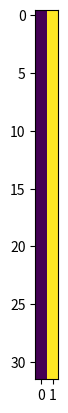
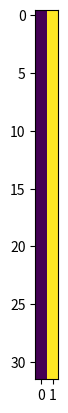

These charts were generated, in order, by the following Python code:



import random
import numpy as np
import numpy.random as npr

# Constants
GRID_X = 32
GRID_Y = 32
GRID_Z = 32
NUM_PATHS = 5
MIN_LENGTH = 20
MAX_LENGTH = 40
R = 15

# Directions for 3D grid movement (6 possible movements)
DIRECTIONS = [
    (1, 0, 0), (-1, 0, 0),  # +x, -x
    (0, 1, 0), (0, -1, 0),  # +y, -y
    (0, 0, 1), (0, 0, -1)   # +z, -z
]

#DIRECTIONS = [np.array(d, dtype=np.float32) for d in DIRECTIONS]
#print(DIRECTIONS)

def generate_random_path(grid, idx):
    # Random start point
    while True:
        start_x = random.randint(0, GRID_X - 1)
        start_y = random.randint(0, GRID_Y - 1)
        start_z = random.randint(0, GRID_Z - 1)
        if (start_x-GRID_X//2)**2 + (start_y-GRID_Y//2)**2 + (start_z-GRID_Z//2)**2 < (R-3)**2:
            break
        
    # Random length of the path
    path_length = random.randint(MIN_LENGTH, MAX_LENGTH)
    
    path = [(start_x, start_y, start_z)]
    #grid[start_x, start_y, start_z] = idx
    
    direction= None
    momentum = 3.0
    for _ in range(path_length - 1):
        # Get the last point
        last_x, last_y, last_z = path[-1]
        

        if direction is not None:

            direction_weights = []
            for d in DIRECTIONS:
                r = (last_x+d[0]-GRID_X//2)**2 + (last_y+d[1]-GRID_Y//2)**2 + (last_z+d[2]-GRID_Z//2)**2
                e = -np.exp(0.01*(r-R*R*0.8))
                if not(0<=last_x+d[0]<GRID_X and 0<=last_y+d[1]<GRID_Y and 0<=last_z+d[2]<GRID_Z) or grid[last_x+d[0], last_y+d[1], last_z+d[2]]:
                    direction_weights.append(-10000)
                else:
                    direction_weights.append(momentum*(np.clip(np.dot(direction_ema, np.array(d)), -1, 0.2)) + e)

            direction_weights = momentum*np.array(direction_weights)
            # Also push away from edges
                        

            
            direction_weights = direction_weights +npr.randn(len(direction_weights))
            #direction_weights /= direction_weights.sum()
            
            idx = np.argmax(direction_weights)
            direction = DIRECTIONS[idx] #random.choices(DIRECTIONS, weights = direction_weights)[0]

            direction_ema = 0.8*direction_ema + 0.2*np.array(direction)
                
        else:
            direction = random.choice(DIRECTIONS)
            direction_ema = np.array(direction, dtype=np.float32)
        
        # Calculate new point
        new_x = last_x + direction[0]
        new_y = last_y + direction[1]
        new_z = last_z + direction[2]
        
        # Ensure the new point is within the grid bounds
        if 0 <= new_x < GRID_X and 0 <= new_y < GRID_Y and 0 <= new_z < GRID_Z:
            path.append((new_x, new_y, new_z))
            grid[new_x, new_y, new_z] = idx
        else:
            # If out of bounds, try another direction or stop growing this path
            continue
    
    return path

def make_tangle(i):
    npr.seed(i)
    random.seed(i)
# Generate paths
    grid = np.zeros((GRID_X,GRID_Y,GRID_Z), dtype=np.int8)
    paths = [generate_random_path(grid, i+1) for i in range(NUM_PATHS)]

    grid_2d = np.zeros((GRID_X, GRID_Y), dtype=np.int8)
    depth_2d = np.zeros((GRID_X, GRID_Y), dtype=np.int8)
    depth_2d[:,:] = GRID_Z
    output = np.zeros((GRID_X, GRID_Y, 5), dtype=np.int8)
    for i, p in enumerate(paths):
        for x, y, z in p:
            if z<depth_2d[x,y]:
                depth_2d[x,y] = z
                grid_2d[x,y] = i+1
            output[x,y,i] = 1

    #return output.transpose((2,0,1)).astype(np.float32), np.stack([grid_2d, depth_2d/GRID_Z], axis=0).astype(np.float32)
    return output.astype(np.float32), np.stack([grid_2d, depth_2d/GRID_Z], axis=2).astype(np.float32)

if __name__=="__main__":
    x, y = make_tangle(npr.randint(100))
    import matplotlib.pyplot as plt
    plt.imshow(y[0])
    plt.figure()
    plt.imshow((y[0]>0)*y[1])
    plt.show()

        


